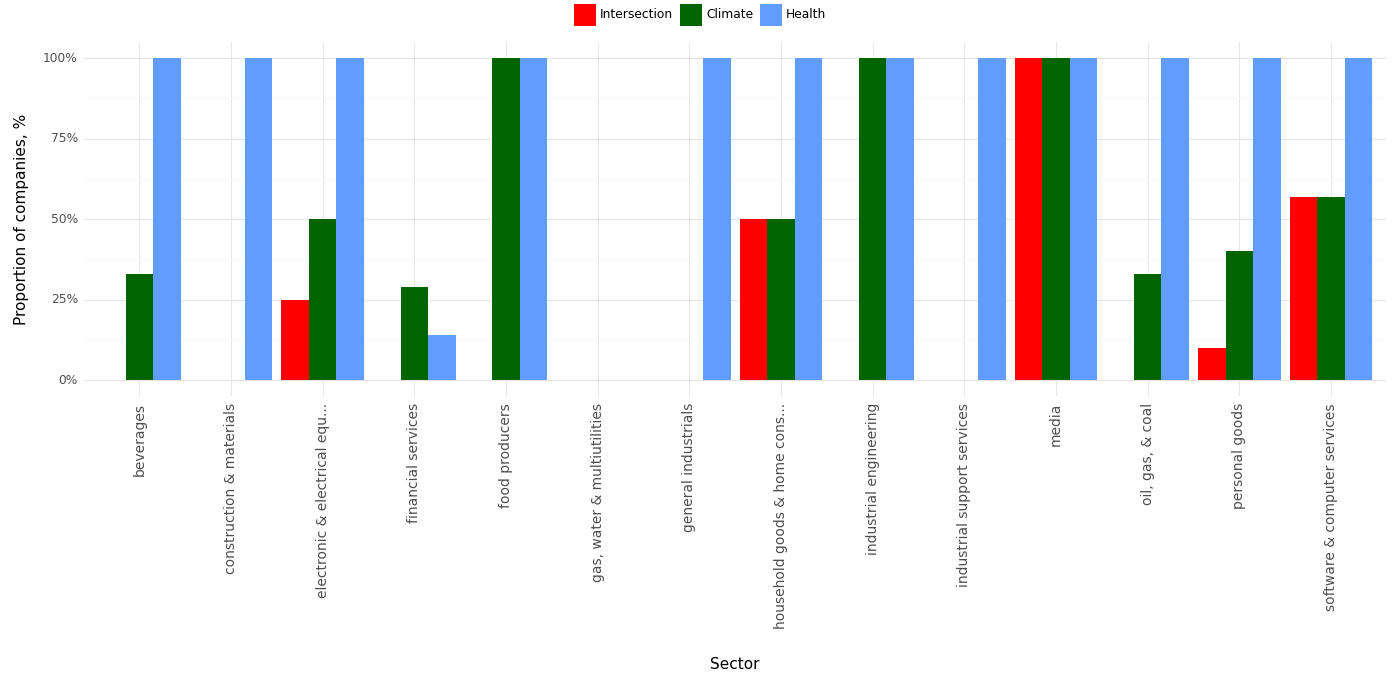

Data behind this chart, as committed beside it:
, Sector, Climate, Health, Intersection, Year
0, beverages, 0.33, 1.0, 0.0, 2023
1, construction & materials, 0.0, 1.0, 0.0, 2023
2, electronic & electrical equ..., 0.5, 1.0, 0.25, 2023
3, financial services, 0.29, 0.14, 0.0, 2023
4, food producers, 1.0, 1.0, 0.0, 2023
5, gas, water & multiutilities, 0.0, 0.0, 0.0, 2023
6, general industrials, 0.0, 1.0, 0.0, 2023
7, household goods & home cons..., 0.5, 1.0, 0.5, 2023
8, industrial engineering, 1.0, 1.0, 0.0, 2023
9, industrial support services, 0.0, 1.0, 0.0, 2023
10, media, 1.0, 1.0, 1.0, 2023
11, oil, gas, & coal, 0.33, 1.0, 0.0, 2023
12, personal goods, 0.4, 1.0, 0.1, 2023
13, software & computer services, 0.57, 1.0, 0.57, 2023
